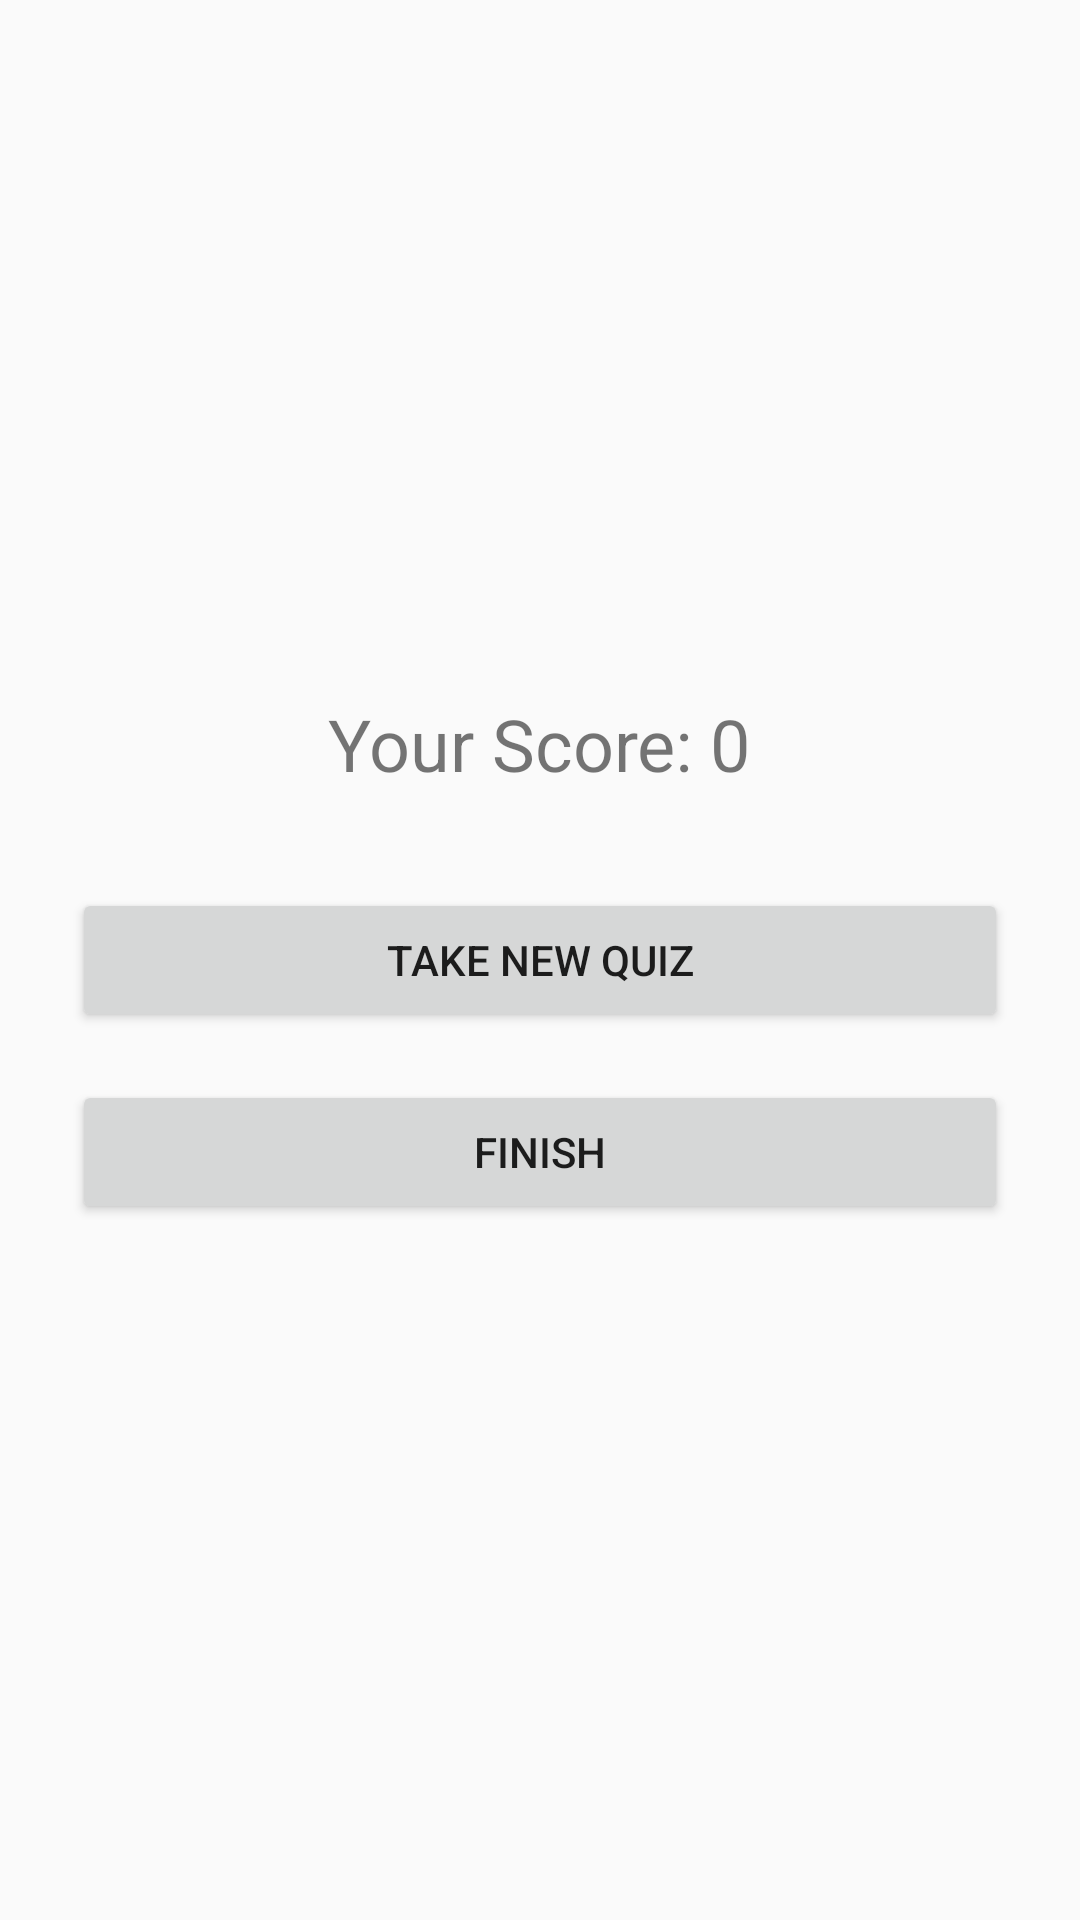

Android layout source for this screen:
<!-- AndroidManifest.xml: application theme Theme.AppCompat.Light.DarkActionBar -->
<!-- res/layout/activity_result.xml -->
<?xml version="1.0" encoding="utf-8"?>
<LinearLayout xmlns:android="http://schemas.android.com/apk/res/android"
    android:layout_width="match_parent"
    android:layout_height="match_parent"
    android:orientation="vertical"
    android:gravity="center"
    android:padding="24dp">

    <TextView
        android:id="@+id/scoreText"
        android:layout_width="wrap_content"
        android:layout_height="wrap_content"
        android:text="Your Score: 0"
        android:textSize="24sp"
        android:layout_marginBottom="32dp" />

    <Button
        android:id="@+id/restartButton"
        android:layout_width="match_parent"
        android:layout_height="wrap_content"
        android:text="Take New Quiz"
        android:layout_marginBottom="16dp" />

    <Button
        android:id="@+id/finishButton"
        android:layout_width="match_parent"
        android:layout_height="wrap_content"
        android:text="Finish" />

</LinearLayout>
<!-- resources referenced by this layout -->
<resources>

</resources>
